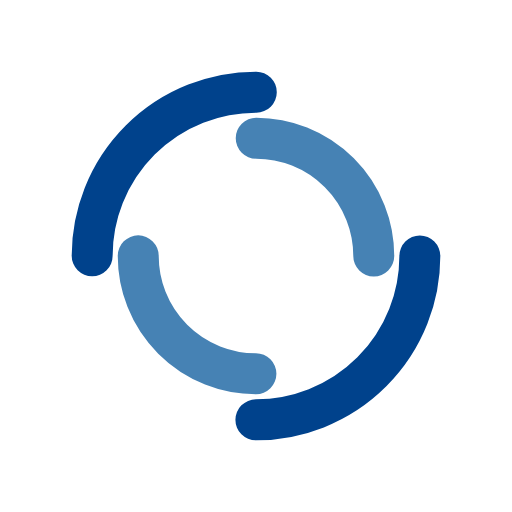
t = 0.00 s
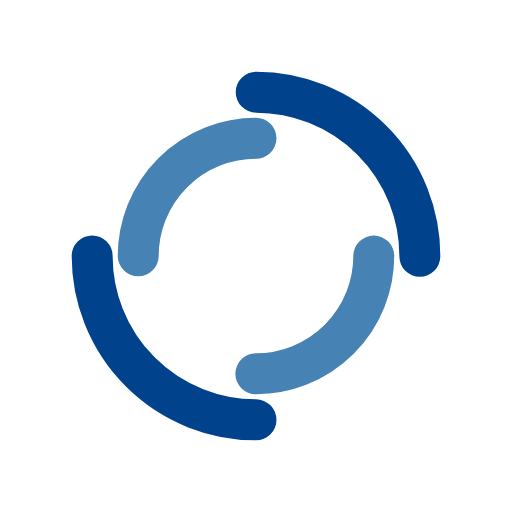
t = 0.25 s
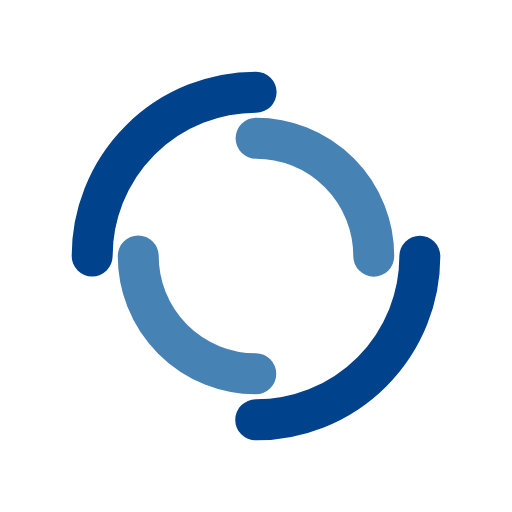
t = 0.50 s
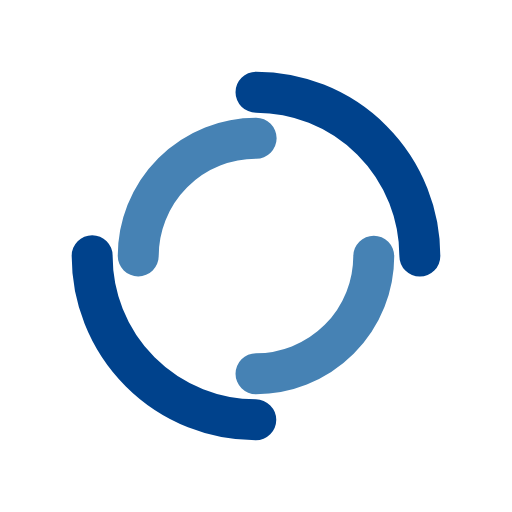
t = 0.75 s

The animated SVG that drew these frames (rendered in a browser with its animation timeline set to each time). Animation: 2 SMIL elements (animateTransform=2); one cycle of 1.00 s, repeats indefinitely.

<?xml version="1.0" encoding="utf-8"?>
<svg xmlns="http://www.w3.org/2000/svg" xmlns:xlink="http://www.w3.org/1999/xlink" style="margin: auto; background: none; display: block; shape-rendering: auto;" width="200px" height="200px" viewBox="0 0 100 100" preserveAspectRatio="xMidYMid">
<circle cx="50" cy="50" r="32" stroke-width="8" stroke="#00428c" stroke-dasharray="50.26548245743669 50.26548245743669" fill="none" stroke-linecap="round">
  <animateTransform attributeName="transform" type="rotate" dur="1s" repeatCount="indefinite" keyTimes="0;1" values="0 50 50;360 50 50"></animateTransform>
</circle>
<circle cx="50" cy="50" r="23" stroke-width="8" stroke="#4682b4" stroke-dasharray="36.12831551628262 36.12831551628262" stroke-dashoffset="36.12831551628262" fill="none" stroke-linecap="round">
  <animateTransform attributeName="transform" type="rotate" dur="1s" repeatCount="indefinite" keyTimes="0;1" values="0 50 50;-360 50 50"></animateTransform>
</circle>
<!-- [ldio] generated by https://loading.io/ --></svg>